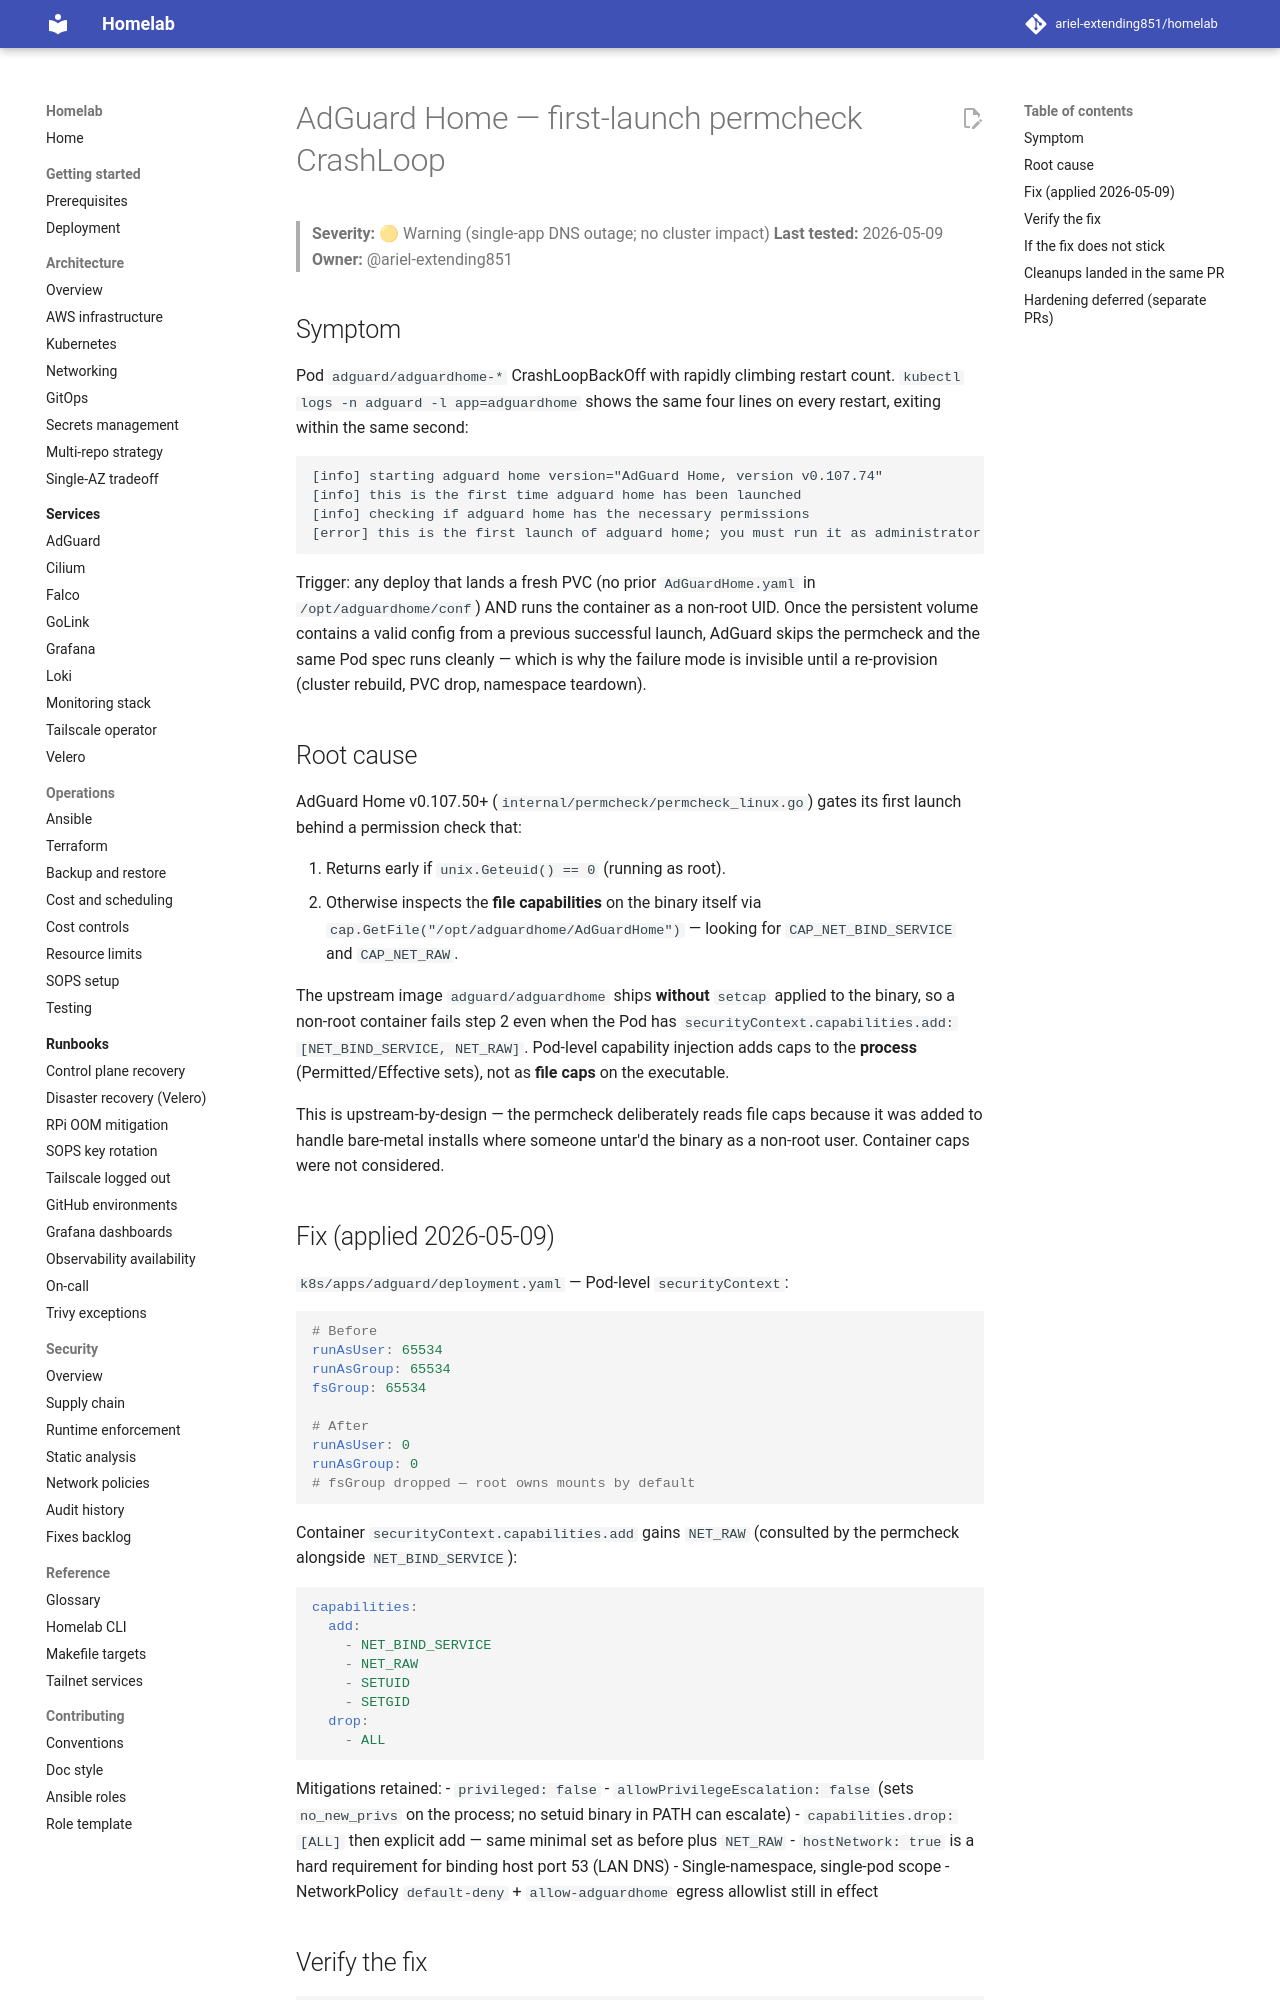

repository: ariel-extending851/homelab · page: runbooks/adguard-firstlaunch-permcheck/index.html · generator: mkdocs

# AdGuard Home — first-launch permcheck CrashLoop

> **Severity:** 🟡 Warning (single-app DNS outage; no cluster impact)
> **Last tested:** 2026-05-09
> **Owner:** @ariel-extending851

## Symptom

Pod `adguard/adguardhome-*` CrashLoopBackOff with rapidly climbing restart count. `kubectl logs -n adguard -l app=adguardhome` shows the same four lines on every restart, exiting within the same second:

```text
[info] starting adguard home version="AdGuard Home, version v0.107.74"
[info] this is the first time adguard home has been launched
[info] checking if adguard home has the necessary permissions
[error] this is the first launch of adguard home; you must run it as administrator.
```

Trigger: any deploy that lands a fresh PVC (no prior `AdGuardHome.yaml` in `/opt/adguardhome/conf`) AND runs the container as a non-root UID. Once the persistent volume contains a valid config from a previous successful launch, AdGuard skips the permcheck and the same Pod spec runs cleanly — which is why the failure mode is invisible until a re-provision (cluster rebuild, PVC drop, namespace teardown).

## Root cause

AdGuard Home v0.107.50+ (`internal/permcheck/permcheck_linux.go`) gates its first launch behind a permission check that:

1. Returns early if `unix.Geteuid() == 0` (running as root).
2. Otherwise inspects the **file capabilities** on the binary itself via `cap.GetFile("/opt/adguardhome/AdGuardHome")` — looking for `CAP_NET_BIND_SERVICE` and `CAP_NET_RAW`.

The upstream image `adguard/adguardhome` ships **without** `setcap` applied to the binary, so a non-root container fails step 2 even when the Pod has `securityContext.capabilities.add: [NET_BIND_SERVICE, NET_RAW]`. Pod-level capability injection adds caps to the **process** (Permitted/Effective sets), not as **file caps** on the executable.

This is upstream-by-design — the permcheck deliberately reads file caps because it was added to handle bare-metal installs where someone untar'd the binary as a non-root user. Container caps were not considered.

## Fix (applied 2026-05-09)

`k8s/apps/adguard/deployment.yaml` — Pod-level `securityContext`:

```yaml
# Before
runAsUser: 65534
runAsGroup: 65534
fsGroup: 65534

# After
runAsUser: 0
runAsGroup: 0
# fsGroup dropped — root owns mounts by default
```

Container `securityContext.capabilities.add` gains `NET_RAW` (consulted by the permcheck alongside `NET_BIND_SERVICE`):

```yaml
capabilities:
  add:
    - NET_BIND_SERVICE
    - NET_RAW
    - SETUID
    - SETGID
  drop:
    - ALL
```

Mitigations retained:
- `privileged: false`
- `allowPrivilegeEscalation: false` (sets `no_new_privs` on the process; no setuid binary in PATH can escalate)
- `capabilities.drop: [ALL]` then explicit add — same minimal set as before plus `NET_RAW`
- `hostNetwork: true` is a hard requirement for binding host port 53 (LAN DNS)
- Single-namespace, single-pod scope
- NetworkPolicy `default-deny` + `allow-adguardhome` egress allowlist still in effect
